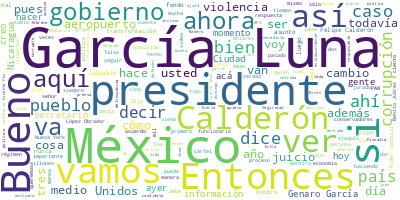

Values plotted in this chart, from the file beside it:
Participante, Texto, Sentimiento, Palabras, Dia, Mes, Anio
PRESIDENTE ANDRES MANUEL LOPEZ OBRADOR, Buenos días. Se hizo tarde. Ánimo., 0.0, 6, 22, 02, 2023
PRESIDENTE ANDRES MANUEL LOPEZ OBRADOR, Bueno, pues hoy es miércoles y correspon…, 0.0, 48, 22, 02, 2023
PRESIDENTE ANDRES MANUEL LOPEZ OBRADOR, Y no tiene nada que ver con ustedes, es …, 0.0, 40, 22, 02, 2023
PRESIDENTE ANDRES MANUEL LOPEZ OBRADOR, Entonces, ese es el fenómeno, esa es una…, 0.0, 42, 22, 02, 2023
PRESIDENTE ANDRES MANUEL LOPEZ OBRADOR, ¿Y cómo se enfrenta una decadencia, un p…, 0.0, 41, 22, 02, 2023
PRESIDENTE ANDRES MANUEL LOPEZ OBRADOR, Con una transformación, arrancando de ra…, 0.0, 20, 22, 02, 2023
PRESIDENTE ANDRES MANUEL LOPEZ OBRADOR, Y hasta lo debemos de celebrar que lo es…, 0.0, 70, 22, 02, 2023
PRESIDENTE ANDRES MANUEL LOPEZ OBRADOR, Pero hubo violencia, mucha violencia, y …, 0.0, 63, 22, 02, 2023
PRESIDENTE ANDRES MANUEL LOPEZ OBRADOR, Para eso es esa manifestación, para defe…, 0.0, 71, 22, 02, 2023
PRESIDENTE ANDRES MANUEL LOPEZ OBRADOR, Entonces, vamos a ver qué trae Elizabeth…, 0.0, 7, 22, 02, 2023
ANA ELIZABETH GARCIA VILCHIS, Muchas gracias, señor presidente. Con su…, 0.0, 7, 22, 02, 2023
ANA ELIZABETH GARCIA VILCHIS, Buenos días a todas y a todos., 0.0, 7, 22, 02, 2023
ANA ELIZABETH GARCIA VILCHIS, Hoy es 22 de febrero de 2023 y esta es l…, 0.0, 21, 22, 02, 2023
ANA ELIZABETH GARCIA VILCHIS, Vamos a iniciar con la primera. Una cosa…, 0.0, 133, 22, 02, 2023
ANA ELIZABETH GARCIA VILCHIS, Sin embargo, eso no le gustó a la oposic…, 0.0, 52, 22, 02, 2023
ANA ELIZABETH GARCIA VILCHIS, Vamos a ver este video., 0.0, 5, 22, 02, 2023
PREGUNTA, El punto es que no está abierta esta via…, 0.0, 17, 22, 02, 2023
AZUCENA URESTI MIRELES, Me ganaste la frase. Pues así, José Anto…, 0.0, 34, 22, 02, 2023
CIRO GOMEZ LEYVA, Entonces, se inauguró, pero no está func…, 0.0, 7, 22, 02, 2023
CLAUDIA MOLLINEDO, Así es., 0.0, 2, 22, 02, 2023
CIRO GOMEZ LEYVA, No está funcionando., 0.0, 3, 22, 02, 2023
CLAUDIA MOLLINEDO, ¿Cuándo habíamos escuchado esto antes?, 0.0, 5, 22, 02, 2023
CIRO GOMEZ LEYVA, Mucho tiempo, muchas veces. De hecho, es…, 0.0, 50, 22, 02, 2023
CARLOS LORET DE MOLA, No refina, rifó un avión sin rifarlo e i…, 0.0, 26, 22, 02, 2023
ANA ELIZABETH GARCIA VILCHIS, También medios como SDP Noticias, El Fin…, 0.0, 38, 22, 02, 2023
ANA ELIZABETH GARCIA VILCHIS, Frente a los ataques conservadores surgi…, 0.0, 71, 22, 02, 2023
ANA ELIZABETH GARCIA VILCHIS, Y un segundo ejemplo es la reportera Bet…, 0.0, 58, 22, 02, 2023
ANA ELIZABETH GARCIA VILCHIS, Pero, como siempre, ahí no paró, pues Ca…, 0.0, 50, 22, 02, 2023
ANA ELIZABETH GARCIA VILCHIS, Y, bueno, para abonar al coraje que tien…, 0.0, 72, 22, 02, 2023
LUISITO COMUNICA, El tiempo estuvo bien, nos hicimos 56 mi…, 0.0, 46, 22, 02, 2023
LUISITO COMUNICA, Porque sí, voy a ser muy sincero, el aer…, 0.0, 57, 22, 02, 2023
LUISITO COMUNICA, Primera impresión, primer impacto, basta…, 0.0, 6, 22, 02, 2023
LUISITO COMUNICA, A ver, vamos a entrar. ¡Oh! Oigan se sie…, 0.0, 41, 22, 02, 2023
LUISITO COMUNICA, La zona de los check-in no está nada mal…, 0.0, 14, 22, 02, 2023
LUISITO COMUNICA, ¡Ah, caramba! Bueno, a ver aquí discreta…, 0.0, 30, 22, 02, 2023
LUISITO COMUNICA, Está muy bien. Vean esto, son bañitos de…, 0.0, 36, 22, 02, 2023
LUISITO COMUNICA, Seguimos recorriendo. A ver, esto me enc…, 0.0, 37, 22, 02, 2023
LUISITO COMUNICA, A ver, vean, vamos a bajar tantito a la …, 0.0, 40, 22, 02, 2023
LUISITO COMUNICA, Desde aquí podemos ver un poco de cómo e…, 0.0, 18, 22, 02, 2023
LUISITO COMUNICA, La verdad, está bien, está moderno. Así …, 0.0, 28, 22, 02, 2023
LUISITO COMUNICA, ¡Órale! N’hombre, está divino. Vean esto…, 0.0, 53, 22, 02, 2023
LUISITO COMUNICA, Mientras le avisas a la mamá que ya vien…, 0.0, 48, 22, 02, 2023
LUISITO COMUNICA, La verdad, debo decirlo, como es, cómo m…, 0.0, 80, 22, 02, 2023
ANA ELIZABETH GARCIA VILCHIS, Muy bien., 0.0, 2, 22, 02, 2023
ANA ELIZABETH GARCIA VILCHIS, Antes de continuar, les recomendamos a l…, 0.0, 38, 22, 02, 2023
ANA ELIZABETH GARCIA VILCHIS, En su edición del 19 de febrero la revis…, 0.0, 43, 22, 02, 2023
ANA ELIZABETH GARCIA VILCHIS, Proceso publica en su edición impresa y …, 0.0, 16, 22, 02, 2023
ANA ELIZABETH GARCIA VILCHIS, ‘Nunca, como hasta el actual sexenio, el…, 0.0, 122, 22, 02, 2023
ANA ELIZABETH GARCIA VILCHIS, La pequeña diferencia es de mil veces má…, 0.0, 41, 22, 02, 2023
ANA ELIZABETH GARCIA VILCHIS, Hasta aquí lo dejamos para que usted juz…, 0.0, 8, 22, 02, 2023
ANA ELIZABETH GARCIA VILCHIS, Y pues aquí tenemos una joyazazaza de En…, 0.0, 56, 22, 02, 2023
ANA ELIZABETH GARCIA VILCHIS, Vamos a escuchar lo que dice Enrique de …, 0.0, 10, 22, 02, 2023
ENRIQUE DE LA MADRID CORDERO, Obviamente cuando el peso se devalúa es …, 0.0, 92, 22, 02, 2023
ENRIQUE DE LA MADRID CORDERO, Primero, como llevamos cuatro años sin q…, 0.0, 16, 22, 02, 2023
ENRIQUE DE LA MADRID CORDERO, Segundo, tenemos muy buenas exportacione…, 0.0, 31, 22, 02, 2023
ENRIQUE DE LA MADRID CORDERO, Tercero, se han triplicado las remesas q…, 0.0, 53, 22, 02, 2023
ENRIQUE DE LA MADRID CORDERO, Y cuarto, estamos regalando tasas de int…, 0.0, 37, 22, 02, 2023
ENRIQUE DE LA MADRID CORDERO, Por eso, un peso estable en el fondo es …, 0.0, 12, 22, 02, 2023
ANA ELIZABETH GARCIA VILCHIS, Bueno, sin comentarios. Bueno, sí, uno. …, 0.0, 39, 22, 02, 2023
ANA ELIZABETH GARCIA VILCHIS, Y vamos con la siguiente. El juicio cont…, 0.0, 34, 22, 02, 2023
... 268 more rows
